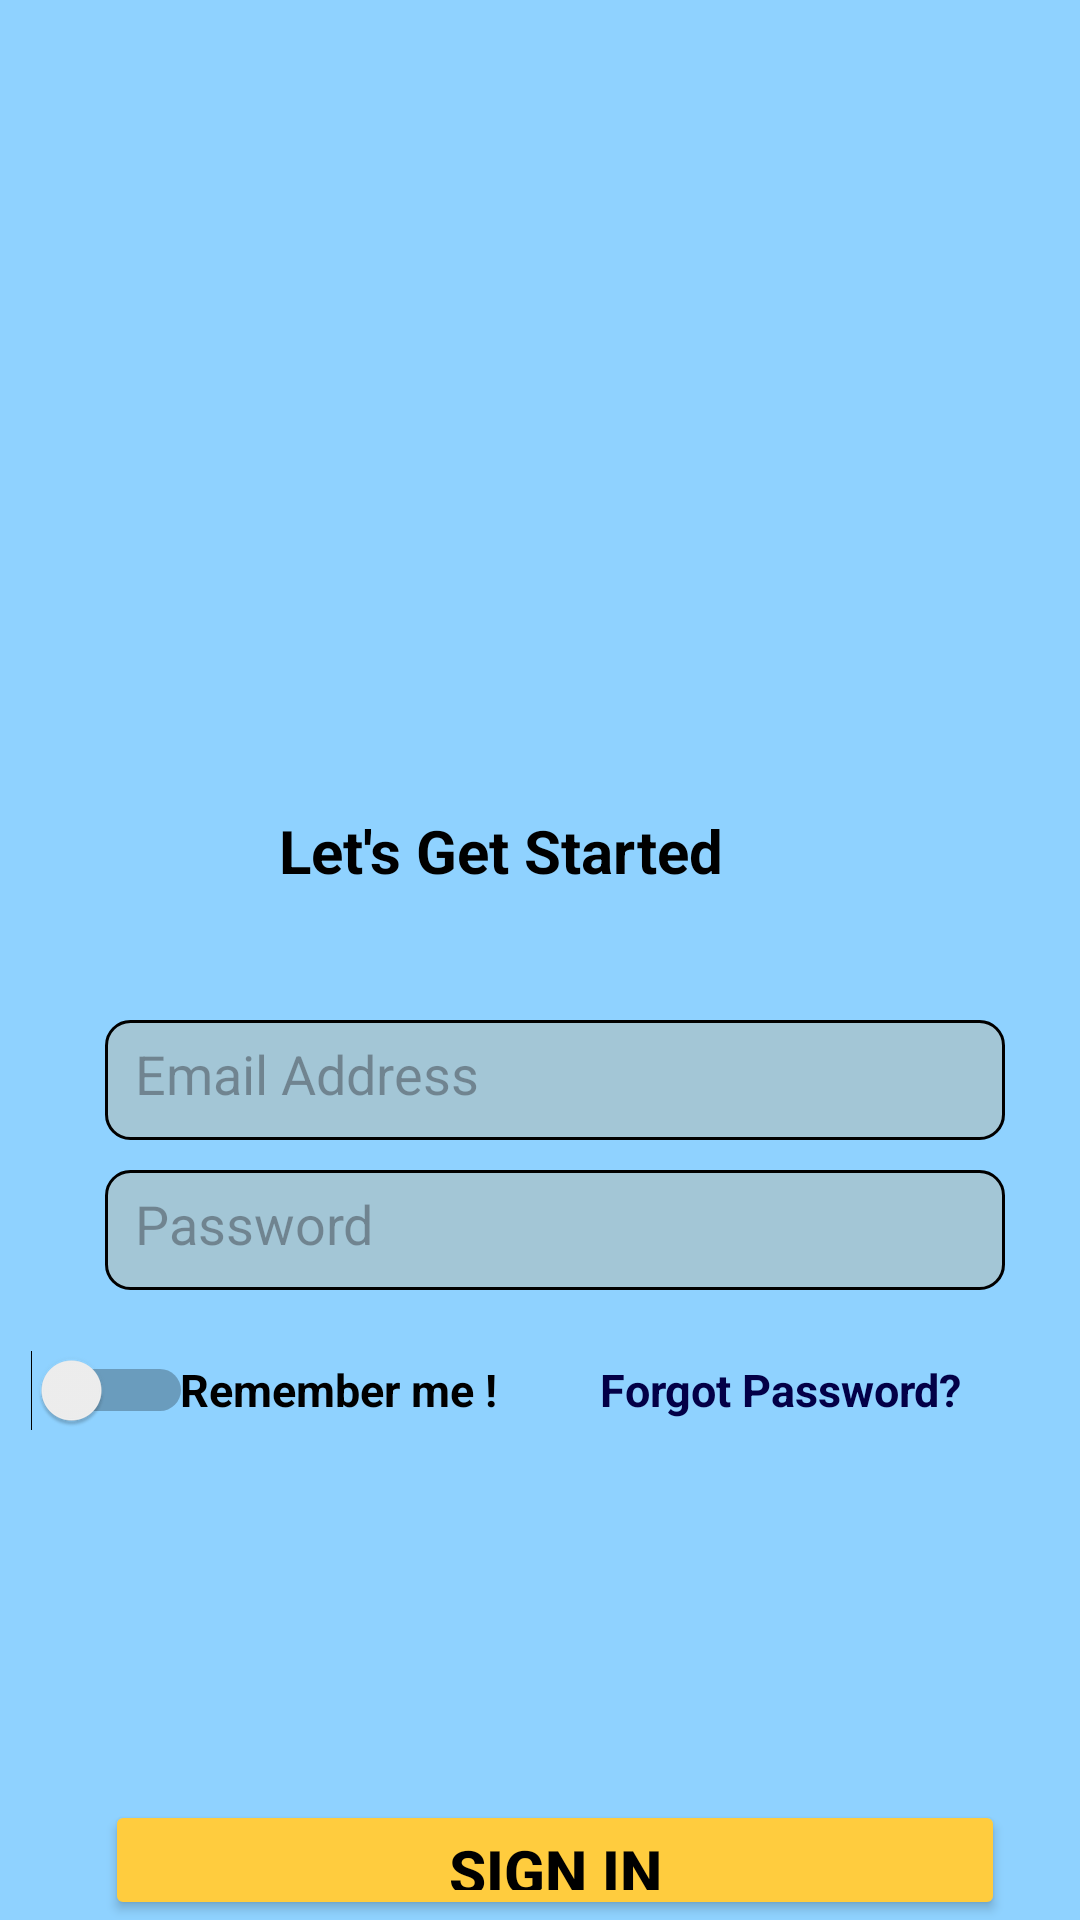

Reconstruct the res/layout file that produces this screen, plus the resources it refers to.
<!-- AndroidManifest.xml: application theme Theme.FISHMANGO -->
<!-- res/layout/activity_butas_sign_in.xml -->
<?xml version="1.0" encoding="utf-8"?>
<RelativeLayout xmlns:android="http://schemas.android.com/apk/res/android"
    xmlns:app="http://schemas.android.com/apk/res-auto"
    xmlns:tools="http://schemas.android.com/tools"

    android:background="#8fd2ff"
    android:layout_width="match_parent"
    android:layout_height="match_parent"
    tools:context=".ButasSignIn">

    <TextView
        android:layout_width="wrap_content"
        android:layout_height="wrap_content"
        android:text="Let's Get Started"
        android:textColor="#000000"
        android:textSize="20sp"
        android:textStyle="bold"
        android:layout_marginTop="270dp"
        android:layout_marginStart="93dp"/>


    <EditText
        android:id="@+id/editTextEmail"
        android:layout_width="300dp"
        android:layout_height="40dp"
        android:hint="Email Address"
        android:inputType="text"
        android:layout_marginStart="35dp"
        android:padding="10dp"
        android:layout_marginTop="340dp"
        android:background="@drawable/edittext_background1"
        tools:ignore="VisualLintTextFieldSize"
        android:autofillHints=""/>

























    <EditText
        android:id="@+id/editTextPassword"
        android:layout_width="300dp"
        android:layout_height="40dp"
        android:hint="Password"
        android:inputType="textPassword"
        android:layout_marginStart="35dp"
        android:padding="10dp"
        android:layout_marginTop="390dp"
        android:background="@drawable/edittext_background1"
        tools:ignore="VisualLintTextFieldSize"
        android:autofillHints="">


    </EditText>




        <Switch
            android:id="@+id/switch1"
            android:layout_width="74dp"
            android:layout_height="wrap_content"
            android:layout_marginTop="450dp"
            android:layout_marginStart="-10dp"
            tools:ignore="TouchTargetSizeCheck,UseSwitchCompatOrMaterialXml" />

        <TextView
            android:layout_width="113dp"
            android:layout_height="wrap_content"
            android:text="Remember me !"
            android:layout_marginTop="453dp"
            android:layout_marginStart="60dp"
            android:textColor="@color/black"
            android:textSize="15sp"
            android:textStyle="bold">

        </TextView>

        <TextView
            android:id="@+id/forgotPasswordTextView"
            android:layout_width="wrap_content"
            android:layout_height="wrap_content"
            android:layout_marginStart="200dp"
            android:text="Forgot Password?"
            android:textColor="#030047"
            android:textSize="15sp"

            android:layout_marginTop="453dp"
            android:textStyle="bold"/>



        <Button
            android:id="@+id/loginButton"
            android:text="Sign In"
            android:textColor="#000000"
            android:textSize="20sp"
            android:textStyle="bold"
            android:backgroundTint="#FFCC3E"
            android:layout_marginTop="600dp"
            android:layout_width="300dp"
            android:layout_height="wrap_content"
            android:layout_marginStart="35dp"/>
    <TextView
        android:layout_width="wrap_content"
        android:layout_height="wrap_content"
        android:layout_marginStart="60dp"
        android:layout_marginTop="665dp"
        android:textSize="15sp"
        android:textStyle="bold"
        android:text="Don't have an account?"
        android:textColor="#ffffff"


        />
    <TextView
        android:id="@+id/CreateOneNow"
        android:layout_width="wrap_content"
        android:layout_height="wrap_content"
        android:layout_marginStart="220dp"
        android:layout_marginTop="665dp"
        android:text="Create one Now"
        android:textSize="15sp"
        android:textStyle="bold"
        android:textColor="#FFCC3E"/>



</RelativeLayout>
<!-- resources referenced by this layout -->
<resources>
  <color name="black">#FF000000</color>
  <color name="white">#FFFFFFFF</color>
  <!-- drawable edittext_background1 (drawable) -->
  <?xml version="1.0" encoding="utf-8"?>
  <shape xmlns:android="http://schemas.android.com/apk/res/android">
      <solid android:color="#a3c6d6" />
      <corners android:radius="8dp" />
      <stroke
          android:width="1dp"
          android:color="#000000" />
  </shape>
  <style name="Theme.FISHMANGO" parent="Base.Theme.FISHMANGO" />
  <style name="Base.Theme.FISHMANGO" parent="Theme.Material3.DayNight.NoActionBar">
  
          <item name="colorPrimary">@color/purple_200</item>
          <item name="colorPrimaryVariant">@color/purple_700</item>
          <item name="colorOnPrimary">@color/black</item>
  
  
          <item name="colorSecondary">@color/teal_200</item>
          <item name="colorSecondaryVariant">@color/teal_200</item>
          <item name="colorOnSecondary">@color/black</item>
  
          <item name="android:statusBarColor" tools:targetApi="1">?attr/colorPrimaryVariant</item>
  
      </style>
  <color name="purple_200">#FFBB86FC</color>
  <color name="purple_700">#FF3700B3</color>
  <color name="teal_200">#FF03DAC5</color>
</resources>
